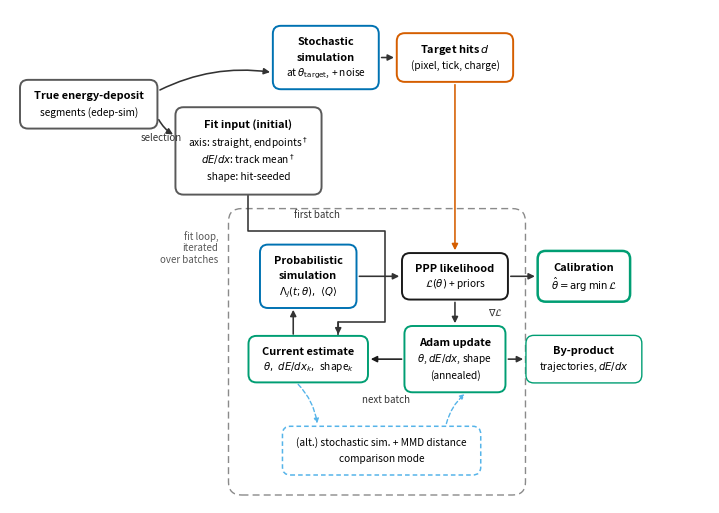

This figure's Python source: (Note: this script raises an exception after producing the figure.)
"""Paper figure: block diagram of the realistic-calibration pipeline (subsec:probabilistic_loss).

Replaces fig:flow_chart (figures/flow_chart_lads.png), which is a project-status slide
("Establish the data-like calibration pipeline", work-package numbers and a Done / In
progress / To be started colour code) rather than a paper figure. This script draws the
actual pipeline described in Sec. IV of main.tex instead, with no status colour code.

It is deliberately the *concrete* companion to the *conceptual* fig:reco_calibration_flow
(the small TikZ figure in subsec:problem_setup, main.tex lines 794-813): that figure shows
the abstract roles of a generic simulator f(chi, theta) in a closure test (chi = chi_true)
versus a realistic fit (chi = chi_reco); this one names the actual boxes -- stochastic vs.
probabilistic simulation, the PPP likelihood, the three annealed Adam blocks -- and reuses
its theta_target / theta_i notation so the two figures read as a pair. It does not repeat
the closure-vs-realistic framing.

Content, grounded in main.tex (section "Realistic calibration with reconstructed inputs",
sec:results):
  - data-equivalent branch (tier 1, top row): true energy-deposit segments ("edep-sim", line
    229: "The simulation chain takes energy-deposit segments...") at theta_target -> STOCHASTIC
    simulation with electronics noise thrown explicitly (subsec:sim_setup, line 826) ->
    target hits d (pixel, tick, charge).
  - fit-input branch (tier 1, bottom row): selection (line 857, item iv: "the track selection
    is applied to true positions") -> fit input, initialised not measured: nominal axis = the
    straight line between the (still-true, line 857 item i / abstract line 147: "The track
    endpoints are still taken from the simulation") endpoints; per-segment dE/dx initialised
    to the track average (also a truth input, line 840 and the fig:event_display caption);
    trajectory shape seeded from the track's own target hits, drift coordinate held fixed
    for tracks whose hits look straight (subsec:muon_reco_input, lines 838-848). The dagger
    marks the still-truth-derived quantities explicitly listed as open points at line 857.
  - fit loop (tier 2, dashed container): the probabilistic (differentiable) simulation of
    Sec. sec:electronics evaluated at the current theta/dE/dx/trajectory estimate returns,
    per pixel/hit-slot/tick, a hit-time distribution and expected charge (subsec:reduction:
    "the beam search returns ... a log-probability P(t|j,n) ... together with the expected
    charges"); compared against the target hits via the Poisson point-process negative
    log-likelihood of Eq. (ppp_nll_full) plus the nuisance priors of subsec:nuisance
    (L_tot = L_hit + L_dE/dx + L_bar + L_mean + L_drift + L_MCS); the gradient drives Adam
    updates of the three parameter blocks -- calibration theta, per-segment dE/dx, track
    shape -- each with its own annealed learning rate (subsec:optimization, lines 1001-1007);
    iterate over batches (of order 4e3 segments/batch, sim_setup line 822).
  - outputs (right): the calibration parameters theta as the primary product, plus the
    reconstructed trajectories and per-segment energy losses as a by-product (abstract,
    line 147: "As a by-product, the fit reconstructs every trajectory...").
  - optional comparison mode (small dashed box inside the loop): replacing the probabilistic
    simulation + PPP likelihood by the STOCHASTIC simulation (the same generative model used
    for the target branch) plus a distance-based loss (MMD) -- subsec:nuisance, paragraph
    "The hit term in stochastic mode", lines 996-997.

Style: matches the house convention of the sibling scripts in this directory (fig1_noise_effect.py,
fig2_threshold.py, fig_convergence.py, fig_initialisation.py, ...): font.size 8, sans-serif,
Okabe-Ito colorblind-safe palette, figsize width 7.0 in for a full-width (figure*) figure.

Geometry is not hand-tuned. A helper measures each label's actual rendered extent (through
matplotlib's own mathtext layout, so $...$ spans are measured correctly rather than as
literal characters) and sizes every box to fit its own text, enforcing a body/title font
floor of 7.3/7.9 pt (the draft's ">=7 pt at print size" requirement). The pipeline's natural
single-chain width (truth -> selection -> fit input -> current estimate -> sim -> likelihood
-> update -> outputs) does not fit 7 in at that font floor, so the figure is split into two
tiers (one-time setup above, the per-batch loop below): the loop keeps the usual rectangle
(current-estimate/sim share a column, likelihood/update share the other), with the two
tier-1 -> tier-2 links drawn as a plain arrow where the geometry allows (target hits -> the
likelihood) and as an explicit 3-segment elbow where a straight line would cut through the
"probabilistic simulation" box (fit input -> current estimate).

Usage:
    python fig_pipeline.py
Writes:
    /sdf/group/neutrino/pgranger/NuLads_draft/figures/pipeline.pdf
    /sdf/group/neutrino/pgranger/NuLads_draft/figures/pipeline.png  (300 dpi)
"""
import matplotlib
matplotlib.use("Agg")
import matplotlib.pyplot as plt
from matplotlib.patches import FancyBboxPatch, FancyArrowPatch, PathPatch
from matplotlib.path import Path
from matplotlib.font_manager import FontProperties

OUT_DIR = "/sdf/group/neutrino/pgranger/NuLads_draft/figures"

# ----------------------------------------------------------------------
# House style (Okabe-Ito colorblind-safe palette; shared with sibling scripts)
# ----------------------------------------------------------------------
BLUE = "#0072B2"    # simulation / forward model
VERM = "#D55E00"    # data / targets
GREEN = "#009E73"   # fitted / optimised quantities
SKY = "#56B4E9"      # muted variant of blue; optional/alternative path only
GREY = "#595959"    # reconstruction inputs / bookkeeping steps
INK = "#1A1A1A"      # the objective itself (operator node, not a "quantity")

plt.rcParams.update({
    "font.size": 8,
    "axes.linewidth": 0.6,
    "lines.linewidth": 1.2,
    "font.family": "sans-serif",
})

FS_BODY, FS_TITLE = 7.3, 7.9     # >= 7 pt floor required for the draft
FS_EDGE = 7.0                     # arrow / loop-container labels
FIGW = 7.0                        # full-width (figure*) column
GAP = 0.18

# ----------------------------------------------------------------------
# Text measurement (mathtext-aware: widths/heights match what's actually drawn)
# ----------------------------------------------------------------------
_meas_fig = plt.figure()
_renderer = _meas_fig.canvas.get_renderer()


def text_size_in(s, fontsize, weight="normal"):
    fp = FontProperties(family="sans-serif", weight=weight, size=fontsize)
    w, h, d = _renderer.get_text_width_height_descent(s, fp, ismath=True)
    return w / _meas_fig.dpi, h / _meas_fig.dpi


def box_size(lines, min_w=0.0, min_h=0.0, pad_x=0.13, pad_y=0.08, line_gap=0.045):
    """lines: [(text, bold), ...]. Returns the (w, h) in inches needed to fit them."""
    w, h = 0.0, 0.0
    for text, bold in lines:
        fs = FS_TITLE if bold else FS_BODY
        tw, th = text_size_in(text, fs, "bold" if bold else "normal")
        w = max(w, tw)
        h += th + line_gap
    h -= line_gap
    return max(w + 2 * pad_x, min_w), max(h + 2 * pad_y, min_h)


# ----------------------------------------------------------------------
# Node content (edit here; geometry below is derived, not hand-picked)
# ----------------------------------------------------------------------
NODES = {
    "T1": dict(lines=[("True energy-deposit", True), ("segments (edep-sim)", False)],
               color=GREY, min_w=1.35),
    "T2": dict(lines=[("Stochastic", True), ("simulation", True),
                       ("at $\\theta_{\\rm target}$, + noise", False)],
               color=BLUE),
    "T3": dict(lines=[("Target hits $d$", True), ("(pixel, tick, charge)", False)],
               color=VERM),
    "B2": dict(lines=[("Fit input (initial)", True),
                       ("axis: straight, endpoints$^\\dagger$", False),
                       ("$dE/dx$: track mean$^\\dagger$", False),
                       ("shape: hit-seeded", False)],
               color=GREY),
    "L1": dict(lines=[("Current estimate", True),
                       ("$\\theta,\\ dE/dx_k,\\ $shape$_k$", False)],
               color=GREEN),
    "L2": dict(lines=[("Probabilistic", True), ("simulation", True),
                       ("$\\Lambda_j(t;\\theta),\\ \\langle Q\\rangle$", False)],
               color=BLUE),
    "L4": dict(lines=[("PPP likelihood", True), ("$\\mathcal{L}(\\theta)$ + priors", False)],
               color=INK),
    "L5": dict(lines=[("Adam update", True), ("$\\theta$, $dE/dx$, shape", False),
                       ("(annealed)", False)],
               color=GREEN),
    "O1": dict(lines=[("Calibration", True), ("$\\hat\\theta = \\arg\\min\\,\\mathcal{L}$", False)],
               color=GREEN, lw=1.8),
    "O2": dict(lines=[("By-product", True), ("trajectories, $dE/dx$", False)],
               color=GREEN, lw=1.0),
    "ALT": dict(lines=[("(alt.) stochastic sim. + MMD distance", False),
                        ("comparison mode", False)],
                color=SKY, ls=(0, (3, 2)), lw=1.1),
}

for _spec in NODES.values():
    _spec["w"], _spec["h"] = box_size(_spec["lines"], min_w=_spec.get("min_w", 0.0),
                                       min_h=_spec.get("min_h", 0.0))


def set_x(name, cx):
    NODES[name]["x"] = cx


def right_of(name):
    return NODES[name]["x"] + NODES[name]["w"] / 2


def left_of(name):
    return NODES[name]["x"] - NODES[name]["w"] / 2


# -- tier 2 (the loop): colL={L1,L2}, colR={L4,L5}, colO={O1,O2}, chained from x=0 --
# colL-colR uses a wider gap than the house GAP: the B2 -> L1 elbow (drawn below)
# needs a clear vertical corridor between the two columns to detour around L2.
GAP_LOOP = 0.34
colL_w = max(NODES["L1"]["w"], NODES["L2"]["w"])
colR_w = max(NODES["L4"]["w"], NODES["L5"]["w"])
colO_w = max(NODES["O1"]["w"], NODES["O2"]["w"])
x_colL = colL_w / 2
x_colR = x_colL + colL_w / 2 + GAP_LOOP + colR_w / 2
x_colO = x_colR + colR_w / 2 + GAP + colO_w / 2
for k in ("L1", "L2"):
    set_x(k, x_colL)
for k in ("L4", "L5"):
    set_x(k, x_colR)
for k in ("O1", "O2"):
    set_x(k, x_colO)
set_x("ALT", (x_colL + x_colR) / 2)

# ----------------------------------------------------------------------
# x layout: hub T1 feeds row A (T2 -> T3, aligned above colR) and B2 directly
# (mirroring T2; "selection" is drawn as a label on that arrow rather than its
# own box -- the step is a single filter, not a transformation worth a node).
# ----------------------------------------------------------------------
set_x("T2", 0.0)
set_x("B2", 0.0)
# T3 aligned exactly above L4 (colR) for a clean vertical arrow; never left of its
# own natural minimum position in row A.
t3_natural = right_of("T2") + GAP + NODES["T3"]["w"] / 2
set_x("T3", max(t3_natural, x_colR))
# if alignment pulled T3 right, nudge T2 so the row doesn't look oddly gapped
if NODES["T3"]["x"] > t3_natural + 0.02:
    set_x("T2", NODES["T3"]["x"] - NODES["T3"]["w"] / 2 - GAP - NODES["T2"]["w"] / 2)

x_rowA_left = left_of("T2")
x_rowB_left = left_of("B2")
hub_target_right = min(x_rowA_left, x_rowB_left) - GAP
set_x("T1", hub_target_right - NODES["T1"]["w"] / 2)

# shift everything so the leftmost element sits at a small left margin
MARGIN = 0.10
x_min = min(left_of(k) for k in NODES)
shift = MARGIN - x_min
for n in NODES.values():
    n["x"] += shift

x_max = max(right_of(k) for k in NODES)
FIG_CONTENT_W = x_max + 0.10
assert FIG_CONTENT_W <= FIGW + 1e-6, f"content width {FIG_CONTENT_W:.3f} in exceeds {FIGW} in"

# B2 (tier 1) must not reach into L4's column (colR): the vertical arrow T3 -> L4
# passes right through B2's row on its way down, so if their x-spans overlapped
# it would cut through the B2 box.
assert right_of("B2") < left_of("L4") - 0.05, (
    f"B2 (r={right_of('B2'):.2f}) reaches into L4's column (l={left_of('L4'):.2f}); "
    "the T3 -> L4 arrow would cut through B2 -- shorten B2's text or widen the gap.")

# the B2 -> L1 elbow needs a clear vertical corridor between colL and colR to
# detour around L2 (see draw step below).
gap_x = (max(right_of("L1"), right_of("L2")) + min(left_of("L4"), left_of("L5"))) / 2
assert gap_x - 0.10 > max(right_of("L1"), right_of("L2")), "no clear corridor between colL and colR"

# ----------------------------------------------------------------------
# y layout: tier 1 (rows A, B; hub between them) stacked above tier 2
# (loop rows C, D; ALT below D). Tier 2 is built bottom-up so the dashed
# container and ALT box have a known, fixed footprint.
# ----------------------------------------------------------------------
Y_ALT = NODES["ALT"]["h"] / 2 + 0.28
Y_D = Y_ALT + NODES["ALT"]["h"] / 2 + 0.34 + max(NODES["L1"]["h"], NODES["L5"]["h"]) / 2
Y_C = Y_D + max(NODES["L1"]["h"], NODES["L5"]["h"]) / 2 + GAP + max(NODES["L2"]["h"], NODES["L4"]["h"]) / 2
TIER_GAP = 0.50  # room above L2/L4 for the B2->L1 elbow's jog, clear of L2/colL
Y_B = Y_C + max(NODES["L2"]["h"], NODES["L4"]["h"]) / 2 + TIER_GAP + NODES["B2"]["h"] / 2
Y_A = Y_B + NODES["B2"]["h"] / 2 + GAP + max(NODES["T2"]["h"], NODES["T3"]["h"]) / 2
Y_HUB = (Y_A + Y_B) / 2

for k in ("T2", "T3"):
    NODES[k]["y"] = Y_A
NODES["B2"]["y"] = Y_B
NODES["T1"]["y"] = Y_HUB
for k in ("L2", "L4", "O1"):
    NODES[k]["y"] = Y_C
for k in ("L1", "L5", "O2"):
    NODES[k]["y"] = Y_D
NODES["ALT"]["y"] = Y_ALT

y_max = max(n["y"] + n["h"] / 2 for n in NODES.values())
FIGH = y_max + 0.16  # small top margin (the loop-container label sits inside it, top-right)

# ----------------------------------------------------------------------
# Draw
# ----------------------------------------------------------------------
fig = plt.figure(figsize=(FIGW, FIGH))
ax = fig.add_axes([0.0, 0.0, 1.0, 1.0])
ax.set_xlim(0, FIGW)
ax.set_ylim(0, FIGH)
ax.axis("off")


def draw_box(name):
    s = NODES[name]
    x, y, w, h = s["x"], s["y"], s["w"], s["h"]
    p = FancyBboxPatch((x - w / 2, y - h / 2), w, h,
                        boxstyle="round,pad=0,rounding_size=0.08",
                        linewidth=s.get("lw", 1.4), linestyle=s.get("ls", "-"),
                        edgecolor=s["color"], facecolor=s.get("fill", "white"), zorder=3)
    ax.add_patch(p)
    n = len(s["lines"])
    dy = h / (n + 1)
    for i, (txt, bold) in enumerate(s["lines"]):
        ty = y + h / 2 - dy * (i + 1)
        ax.text(x, ty, txt, ha="center", va="center",
                 fontsize=FS_TITLE if bold else FS_BODY,
                 fontweight="bold" if bold else "normal", color="black", zorder=4)
    return {"x": x, "y": y, "w": w, "h": h,
            "l": x - w / 2, "r": x + w / 2, "t": y + h / 2, "b": y - h / 2}


def arrow(p0, p1, color="#333333", lw=1.15, ls="-", rad=0.0, shrinkA=2, shrinkB=2,
          mscale=9, zorder=2):
    a = FancyArrowPatch(p0, p1, connectionstyle=f"arc3,rad={rad}", arrowstyle="-|>",
                         mutation_scale=mscale, linewidth=lw, linestyle=ls,
                         color=color, shrinkA=shrinkA, shrinkB=shrinkB, zorder=zorder)
    ax.add_patch(a)


def elbow(pts, color="#333333", lw=1.15, ls="-", mscale=9, zorder=2):
    """A polyline through pts with a single arrowhead at the final vertex."""
    path = Path(pts, [Path.MOVETO] + [Path.LINETO] * (len(pts) - 1))
    ax.add_patch(PathPatch(path, edgecolor=color, facecolor="none", linewidth=lw,
                            linestyle=ls, capstyle="round", joinstyle="round", zorder=zorder))
    ax.add_patch(FancyArrowPatch(pts[-2], pts[-1], arrowstyle="-|>", mutation_scale=mscale,
                                  linewidth=lw, color=color, shrinkA=0, shrinkB=1, zorder=zorder))


def label(x, y, text, fontsize=FS_EDGE, color="#333333", style="italic", ha="center",
          va="center"):
    ax.text(x, y, text, ha=ha, va=va, fontsize=fontsize, color=color, style=style, zorder=4)


R = {name: draw_box(name) for name in NODES}

# -- fit-loop dashed container (tier 2 only: the per-batch cycle + the alt path) --
pad = 0.20
LX0 = R["L1"]["l"] - pad
LX1 = R["L5"]["r"] + pad
LY0 = R["ALT"]["b"] - pad
LY1 = R["L2"]["t"] + 0.36
loop_c = FancyBboxPatch((LX0, LY0), LX1 - LX0, LY1 - LY0,
                         boxstyle="round,pad=0,rounding_size=0.13",
                         linewidth=1.0, linestyle=(0, (5, 3)),
                         edgecolor="#8A8A8A", facecolor="none", zorder=1)
ax.add_patch(loop_c)
label(LX0 - 0.10, LY1 - 0.22, "fit loop,\niterated\nover batches", fontsize=FS_EDGE,
      color="#595959", ha="right", va="top")

# -- tier-1 internal arrows: hub fan-out, row A -------------------------------
arrow((R["T1"]["r"], R["T1"]["y"] + 0.13), (R["T2"]["l"], R["T2"]["y"] - 0.15), rad=-0.16)
arrow((R["T1"]["r"], R["T1"]["y"] - 0.13), (R["B2"]["l"], R["B2"]["y"] + 0.15), rad=0.16)
arrow((R["T2"]["r"], R["T2"]["y"]), (R["T3"]["l"], R["T3"]["y"]))
label((R["T1"]["r"] + R["B2"]["l"]) / 2 - 0.05, (R["T1"]["y"] + R["B2"]["y"]) / 2 - 0.10,
      "selection")

# -- tier1 -> tier2 links -------------------------------------------------------
# target hits: clean vertical drop straight into the likelihood (nothing else is
# in that column between tier 1 and L4).
arrow((R["T3"]["x"], R["T3"]["b"]), (R["L4"]["x"], R["L4"]["t"]), color=VERM)

# fit input -> current estimate: B2 sits directly above L1 (same column as L2),
# so a straight line down would cut through L2 ("probabilistic simulation").
# Detour around it: drop to just above L2, jog right into the open corridor
# between colL and colR, drop past L2's height in that corridor, jog back and
# enter L1's top edge offset from centre so the arrowhead doesn't collide with
# the L1 -> L2 arrow leaving from the same box.
jog_y = R["L2"]["t"] + 0.14
bend_y = (R["L1"]["t"] + R["L2"]["b"]) / 2
entry_x = R["L1"]["x"] + 0.30
elbow([(R["B2"]["x"], R["B2"]["b"]), (R["B2"]["x"], jog_y),
       (gap_x, jog_y), (gap_x, bend_y),
       (entry_x, bend_y), (entry_x, R["L1"]["t"])])
label((R["B2"]["x"] + gap_x) / 2, jog_y + 0.16, "first batch", fontsize=FS_EDGE)

# -- loop cycle: L1 -> L2 -> L4 -> L5 -> L1 -------------------------------------
arrow((R["L1"]["x"] - 0.15, R["L1"]["t"] - 0.01), (R["L2"]["x"] - 0.15, R["L2"]["b"] + 0.01))
arrow((R["L2"]["r"], R["L2"]["y"]), (R["L4"]["l"], R["L4"]["y"]))
arrow((R["L4"]["x"], R["L4"]["b"]), (R["L5"]["x"], R["L5"]["t"]))
label(R["L4"]["x"] + 0.40, (R["L4"]["b"] + R["L5"]["t"]) / 2, "$\\nabla\\mathcal{L}$")
arrow((R["L5"]["l"], R["L5"]["y"]), (R["L1"]["r"], R["L1"]["y"]), color="#1A1A1A")
label((R["L5"]["l"] + R["L1"]["r"]) / 2, R["L1"]["b"] - 0.17, "next batch")

# -- optional comparison-mode shortcut (dashed) --------------------------------
arrow((R["L1"]["x"] - 0.12, R["L1"]["b"]), (R["ALT"]["l"] + 0.35, R["ALT"]["t"]),
      color=SKY, ls=(0, (3, 2)), lw=1.0, rad=-0.18, mscale=7)
arrow((R["ALT"]["r"] - 0.35, R["ALT"]["t"]), (R["L5"]["x"] + 0.12, R["L5"]["b"]),
      color=SKY, ls=(0, (3, 2)), lw=1.0, rad=-0.18, mscale=7)

# -- outputs --------------------------------------------------------------------
arrow((R["L4"]["r"], R["L4"]["y"]), (R["O1"]["l"], R["O1"]["y"]))
arrow((R["L5"]["r"], R["L5"]["y"]), (R["O2"]["l"], R["O2"]["y"]))

for ext in ("pdf", "png"):
    kw = {"dpi": 300} if ext == "png" else {}
    fig.savefig(f"{OUT_DIR}/pipeline.{ext}", **kw)
print(f"figure size: {FIGW:.3f} x {FIGH:.3f} in (content width {FIG_CONTENT_W:.3f} in)")
print(f"wrote {OUT_DIR}/pipeline.pdf and {OUT_DIR}/pipeline.png")
